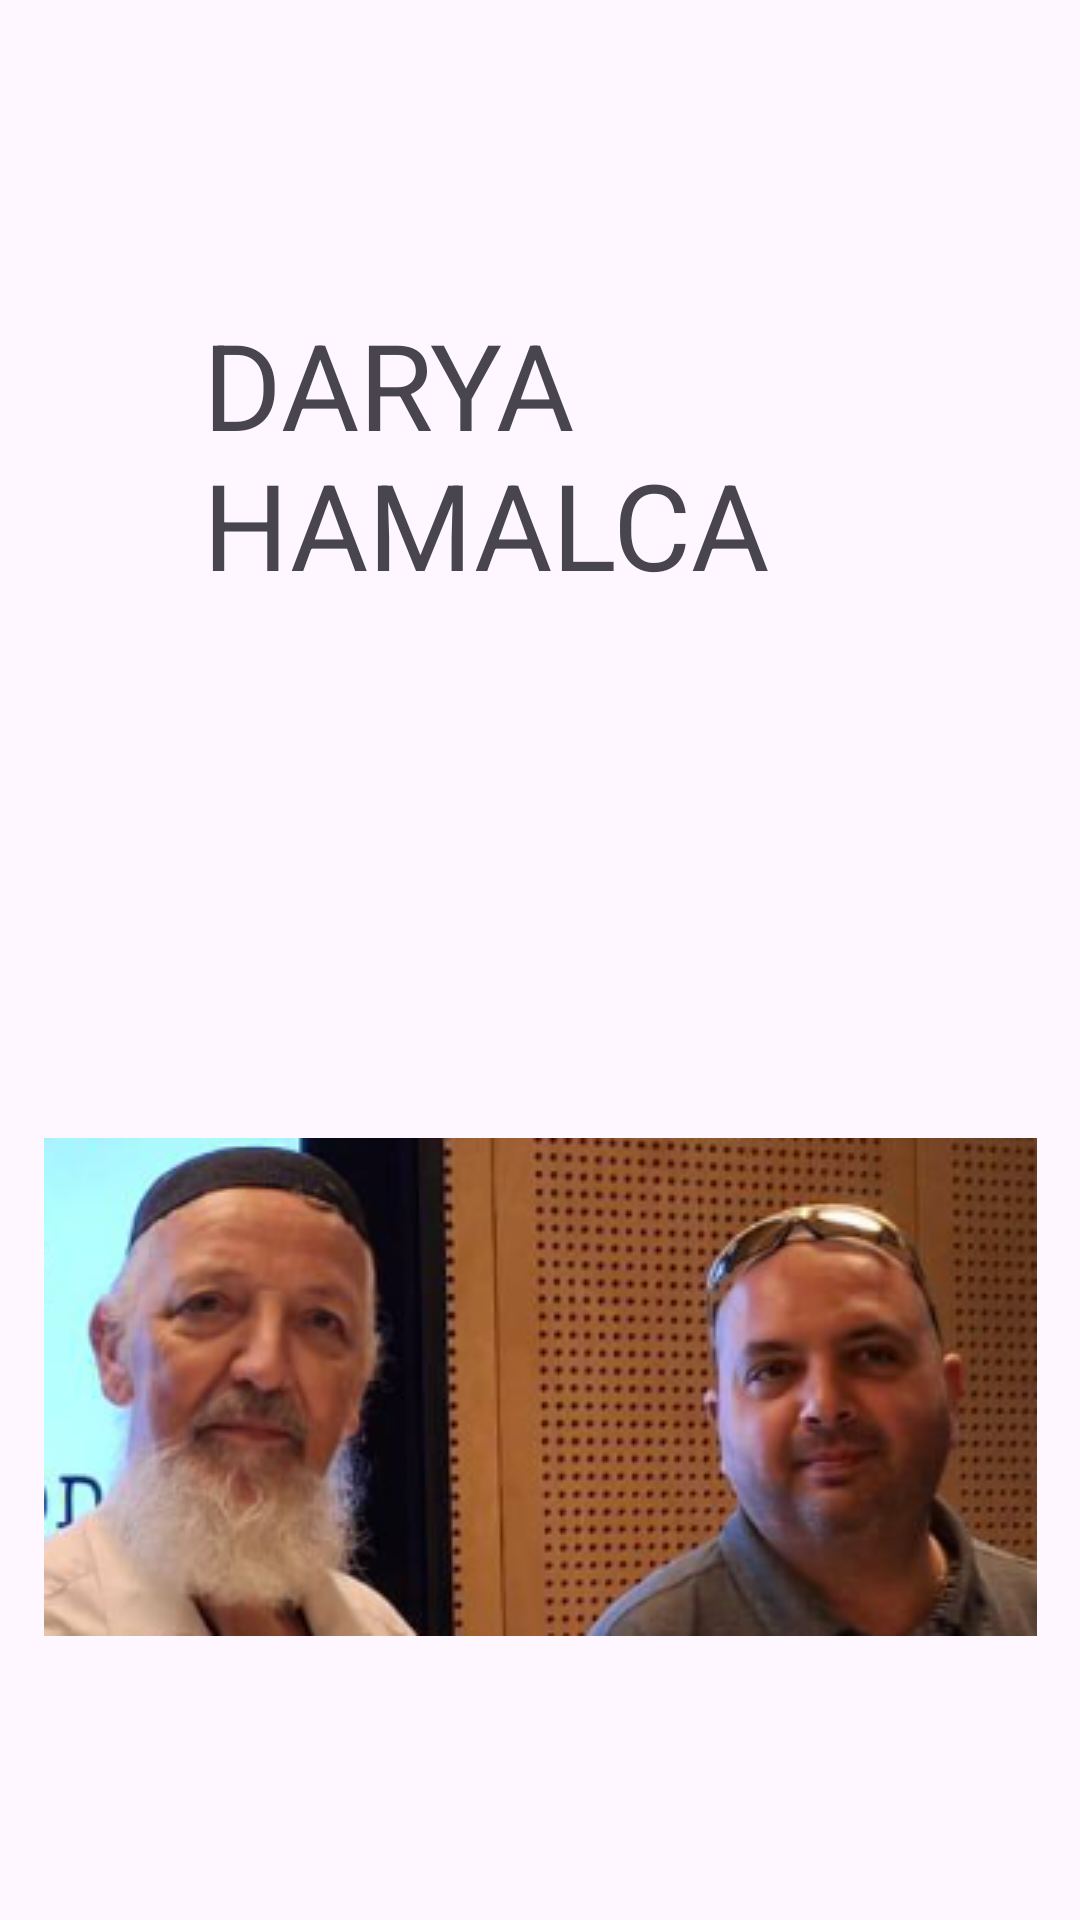

Android layout source for this screen:
<!-- AndroidManifest.xml: application theme Theme.Task11_ya -->
<!-- res/layout/activity_credit.xml -->
<?xml version="1.0" encoding="utf-8"?>
<androidx.constraintlayout.widget.ConstraintLayout xmlns:android="http://schemas.android.com/apk/res/android"
    xmlns:app="http://schemas.android.com/apk/res-auto"
    xmlns:tools="http://schemas.android.com/tools"
    android:id="@+id/main"
    android:layout_width="match_parent"
    android:layout_height="match_parent"
    tools:context=".Credits">

    <TextView
        android:id="@+id/textView2"
        android:layout_width="225dp"
        android:layout_height="183dp"
        android:text="DARYA HAMALCA"
        android:textSize="40dp"
        app:layout_constraintBottom_toBottomOf="parent"
        app:layout_constraintEnd_toEndOf="parent"
        app:layout_constraintStart_toStartOf="parent"
        app:layout_constraintTop_toTopOf="parent"
        app:layout_constraintVertical_bias="0.222" />

    <ImageView
        android:id="@+id/imageView"
        android:layout_width="wrap_content"
        android:layout_height="wrap_content"
        android:src="@drawable/eiziwandalbeert"
        app:layout_constraintBottom_toBottomOf="parent"
        app:layout_constraintEnd_toEndOf="parent"
        app:layout_constraintStart_toStartOf="parent"
        app:layout_constraintTop_toBottomOf="@+id/textView2" />
</androidx.constraintlayout.widget.ConstraintLayout>
<!-- resources referenced by this layout -->
<resources>
  <!-- drawable eiziwandalbeert: png bitmap (drawable, 110108 bytes) -->
  <style name="Theme.Task11_ya" parent="Base.Theme.Task11_ya" />
  <style name="Base.Theme.Task11_ya" parent="Theme.Material3.DayNight">
          
          
      </style>
</resources>
